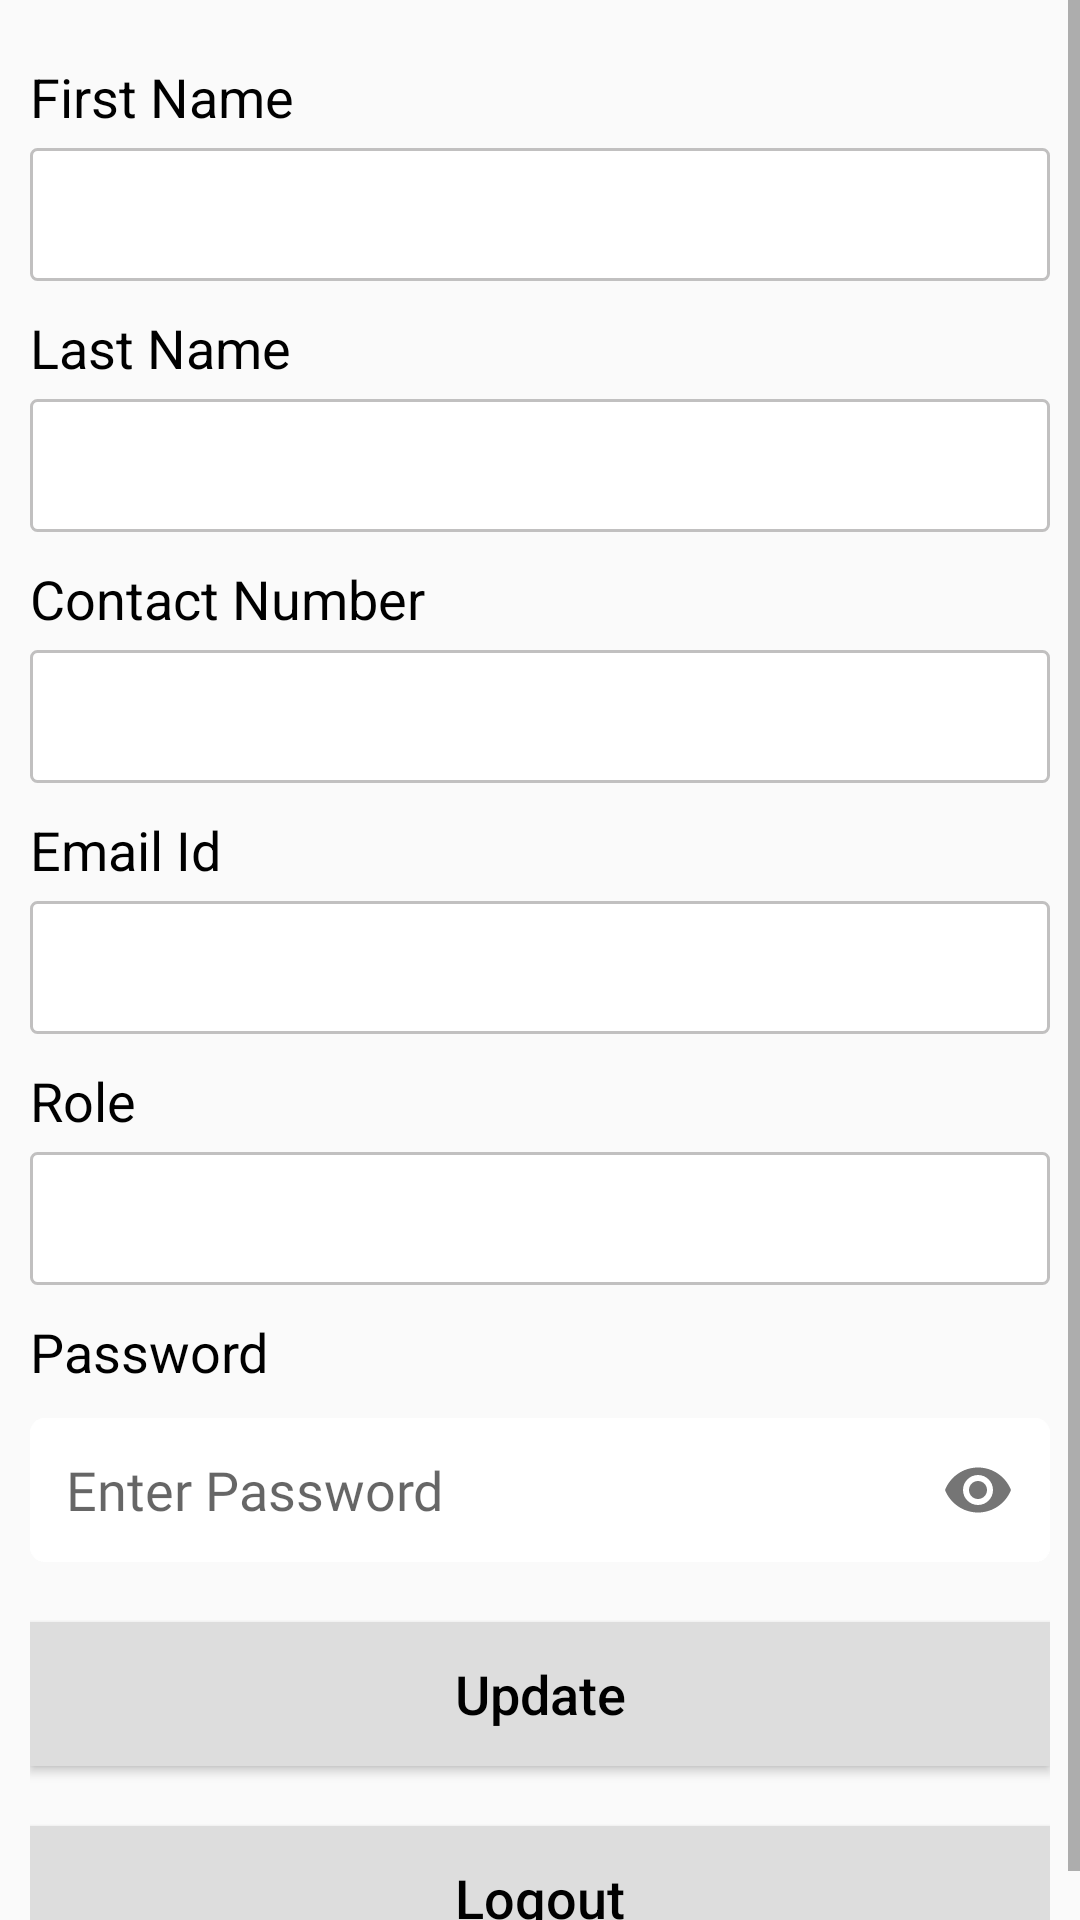

The Android layout XML behind this screen, and the referenced resources:
<!-- AndroidManifest.xml: application theme AppTheme -->
<!-- res/layout/activity_profile.xml -->
<?xml version="1.0" encoding="utf-8"?>
<LinearLayout xmlns:android="http://schemas.android.com/apk/res/android"
    xmlns:app="http://schemas.android.com/apk/res-auto"
    xmlns:tools="http://schemas.android.com/tools"
    android:layout_width="match_parent"
    android:layout_height="match_parent"

    tools:context=".Activites.ProfileActivity">
<ScrollView
    android:layout_width="match_parent"
    android:layout_height="match_parent">
    <LinearLayout
        android:layout_width="match_parent"
        android:orientation="vertical"
        android:layout_margin="10dp"
        android:layout_height="wrap_content">

        <TextView
            android:layout_width="match_parent"
            android:layout_height="wrap_content"
            android:text="First Name"
            android:textSize="18sp"
            android:textColor="#000"
            android:layout_marginTop="10dp"

            />
        <EditText
            android:layout_width="match_parent"
            android:id="@+id/first_name"
            android:layout_marginTop="5dp"
            android:background="@drawable/border"
            android:padding="10dp"
            android:layout_height="wrap_content">

        </EditText>

        <TextView
            android:layout_width="match_parent"
            android:layout_height="wrap_content"
            android:text="Last Name"
            android:textSize="18sp"
            android:textColor="#000"
            android:layout_marginTop="10dp"

            />
        <EditText
            android:layout_width="match_parent"
            android:id="@+id/last_name"
            android:layout_marginTop="5dp"
            android:background="@drawable/border"
            android:padding="10dp"
            android:layout_height="wrap_content">

        </EditText>

        <TextView
            android:layout_width="match_parent"
            android:layout_height="wrap_content"
            android:text="Contact Number"
            android:textSize="18sp"
            android:textColor="#000"
            android:layout_marginTop="10dp"

            />
        <EditText
            android:layout_width="match_parent"
            android:id="@+id/contact_number"
            android:layout_marginTop="5dp"
            android:inputType="phone"
            android:background="@drawable/border"
            android:padding="10dp"
            android:layout_height="wrap_content">

        </EditText>

        <TextView
            android:layout_width="match_parent"
            android:layout_height="wrap_content"
            android:text="Email Id"
            android:textSize="18sp"
            android:textColor="#000"
            android:layout_marginTop="10dp"

            />
        <EditText
            android:layout_width="match_parent"
            android:id="@+id/email"
            android:layout_marginTop="5dp"
            android:inputType="textEmailAddress"
            android:background="@drawable/border"
            android:padding="10dp"
            android:layout_height="wrap_content">

        </EditText>

        <TextView
            android:layout_width="match_parent"
            android:layout_height="wrap_content"
            android:text="Role"
            android:textSize="18sp"
            android:textColor="#000"
            android:layout_marginTop="10dp"

            />
        <EditText
            android:layout_width="match_parent"
            android:id="@+id/role"
            android:layout_marginTop="5dp"
            android:inputType="textEmailAddress"
            android:background="@drawable/border"
            android:padding="10dp"
            android:layout_height="wrap_content">

        </EditText>
        <TextView
            android:layout_width="match_parent"
            android:layout_height="wrap_content"
            android:text="Password"
            android:textSize="18sp"
            android:textColor="#000"
            android:layout_marginTop="10dp"

            />
        <com.google.android.material.textfield.TextInputLayout
            android:id="@+id/TextInputLayout_password"
            android:layout_width="match_parent"
            android:paddingLeft="10dp"
            android:layout_marginTop="10dp"
            android:layout_height="wrap_content"
            android:background="@drawable/inner_shadow"
            app:hintEnabled="false"

            app:passwordToggleEnabled="true">

            <com.google.android.material.textfield.TextInputEditText
                android:background="@drawable/inner_shadow"
                android:layout_width="match_parent"
                android:layout_height="wrap_content"
                android:id="@+id/password"
                android:hint="Enter Password"
                android:paddingLeft="2dp"
                android:imeOptions="actionDone"
                android:fontFamily="@font/alice"
                android:inputType="textPassword"
                app:errorEnabled="true" />

        </com.google.android.material.textfield.TextInputLayout>


        <Button
            android:layout_width="match_parent"
            android:layout_gravity="center_horizontal"
            android:layout_marginTop="20dp"
            android:text="Update"
            android:id="@+id/update"
            android:background="#ddd"
            android:textSize="18sp"
            android:textAllCaps="false"
            android:textColor="#000"
            android:layout_height="wrap_content">

        </Button>

        <Button
            android:layout_width="match_parent"
            android:layout_gravity="center_horizontal"
            android:layout_marginTop="20dp"
            android:text="Logout"
            android:id="@+id/logout"
            android:background="#ddd"
            android:textSize="18sp"
            android:textAllCaps="false"
            android:textColor="#000"
            android:layout_height="wrap_content">

        </Button>
    </LinearLayout>

</ScrollView>

</LinearLayout>
<!-- resources referenced by this layout -->
<resources>
  <!-- drawable border (drawable) -->
  <shape
      xmlns:android="http://schemas.android.com/apk/res/android"
      android:shape="rectangle">
  
      <corners android:radius="2dp" />
      <solid android:color="@android:color/white" />
      <stroke
          android:width="1dip"
          android:color="#C1C0C0" />
  </shape>
  <!-- drawable inner_shadow (drawable) -->
  <?xml version="1.0" encoding="utf-8"?>
  <layer-list xmlns:android="http://schemas.android.com/apk/res/android">
  
      <item >
          <shape android:shape="rectangle">
              <corners
                  android:radius="5dp" />
              <solid android:color="#ffff" />
          </shape>
      </item>
  
      <item>
          <shape android:shape="rectangle">
              <corners
                  android:radius="5dp" />
              <solid android:color="#ffffff" />
          </shape>
      </item>
  
      
      <item android:top="3px" android:left="3px">
          <shape android:shape="rectangle">
              <corners
                  android:radius="5dp" />
              <solid android:color="#ffffff" />
          </shape>
      </item>
  </layer-list>
  <style name="AppTheme" parent="Theme.AppCompat.Light.DarkActionBar">
          
          <item name="colorPrimary">@color/colorPrimary</item>
          <item name="colorPrimaryDark">@color/colorPrimaryDark</item>
          <item name="colorAccent">@color/colorAccent</item>
      </style>
  <color name="colorPrimary">#3949AB</color>
  <color name="colorPrimaryDark">#2C3A93</color>
  <color name="colorAccent">#00897B</color>
</resources>
